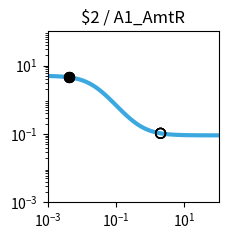

Here is the Python script that generated this plot: (Note: this script raises an exception after producing the figure.)
import matplotlib.pyplot as plt
import matplotlib.ticker as ticker
import numpy as np

fig, ax = plt.subplots(figsize=(2.5,2.5))

plt.xlim(1.000000e-03, 1.000000e+02)
plt.ylim(1.000000e-03, 1.000000e+02)

x = np.array([1.000000e-03,1.122018e-03,1.258925e-03,1.412538e-03,1.584893e-03,1.778279e-03,1.995262e-03,2.238721e-03,2.511886e-03,2.818383e-03,3.162278e-03,3.548134e-03,3.981072e-03,4.466836e-03,5.011872e-03,5.623413e-03,6.309573e-03,7.079458e-03,7.943282e-03,8.912509e-03,1.000000e-02,1.122018e-02,1.258925e-02,1.412538e-02,1.584893e-02,1.778279e-02,1.995262e-02,2.238721e-02,2.511886e-02,2.818383e-02,3.162278e-02,3.548134e-02,3.981072e-02,4.466836e-02,5.011872e-02,5.623413e-02,6.309573e-02,7.079458e-02,7.943282e-02,8.912509e-02,1.000000e-01,1.122018e-01,1.258925e-01,1.412538e-01,1.584893e-01,1.778279e-01,1.995262e-01,2.238721e-01,2.511886e-01,2.818383e-01,3.162278e-01,3.548134e-01,3.981072e-01,4.466836e-01,5.011872e-01,5.623413e-01,6.309573e-01,7.079458e-01,7.943282e-01,8.912509e-01,1.000000e+00,1.122018e+00,1.258925e+00,1.412538e+00,1.584893e+00,1.778279e+00,1.995262e+00,2.238721e+00,2.511886e+00,2.818383e+00,3.162278e+00,3.548134e+00,3.981072e+00,4.466836e+00,5.011872e+00,5.623413e+00,6.309573e+00,7.079458e+00,7.943282e+00,8.912509e+00,1.000000e+01,1.122018e+01,1.258925e+01,1.412538e+01,1.584893e+01,1.778279e+01,1.995262e+01,2.238721e+01,2.511886e+01,2.818383e+01,3.162278e+01,3.548134e+01,3.981072e+01,4.466836e+01,5.011872e+01,5.623413e+01,6.309573e+01,7.079458e+01,7.943282e+01,8.912509e+01,1.000000e+02,])
y = np.array([4.950744e+00,4.937165e+00,4.921475e+00,4.903362e+00,4.882475e+00,4.858420e+00,4.830758e+00,4.799000e+00,4.762613e+00,4.721013e+00,4.673573e+00,4.619631e+00,4.558498e+00,4.489471e+00,4.411861e+00,4.325011e+00,4.228334e+00,4.121352e+00,4.003734e+00,3.875348e+00,3.736297e+00,3.586967e+00,3.428047e+00,3.260549e+00,3.085801e+00,2.905414e+00,2.721238e+00,2.535288e+00,2.349657e+00,2.166423e+00,1.987560e+00,1.814851e+00,1.649827e+00,1.493722e+00,1.347449e+00,1.211603e+00,1.086481e+00,9.721111e-01,8.682949e-01,7.746531e-01,6.906692e-01,6.157319e-01,5.491718e-01,4.902918e-01,4.383927e-01,3.927915e-01,3.528354e-01,3.179107e-01,2.874491e-01,2.609295e-01,2.378791e-01,2.178724e-01,2.005286e-01,1.855093e-01,1.725148e-01,1.612811e-01,1.515762e-01,1.431971e-01,1.359664e-01,1.297294e-01,1.243516e-01,1.197161e-01,1.157217e-01,1.122805e-01,1.093165e-01,1.067641e-01,1.045663e-01,1.026742e-01,1.010455e-01,9.964361e-02,9.843706e-02,9.739872e-02,9.650518e-02,9.573630e-02,9.507471e-02,9.450548e-02,9.401571e-02,9.359434e-02,9.323182e-02,9.291993e-02,9.265162e-02,9.242079e-02,9.222222e-02,9.205139e-02,9.190443e-02,9.177801e-02,9.166926e-02,9.157571e-02,9.149524e-02,9.142601e-02,9.136646e-02,9.131523e-02,9.127116e-02,9.123326e-02,9.120065e-02,9.117260e-02,9.114847e-02,9.112772e-02,9.110986e-02,9.109450e-02,9.108129e-02,])
c = "#3ba9e0"

hi_x = np.array([4.200000e-03,4.200000e-03,4.200000e-03,4.200000e-03,])
hi_y = np.array([4.527426e+00,4.527426e+00,4.527426e+00,4.527426e+00,])
lo_x = np.array([2.008200e+00,2.008200e+00,2.008200e+00,2.008200e+00,])
lo_y = np.array([1.044524e-01,1.044524e-01,1.044524e-01,1.044524e-01,])

plt.loglog(x,y,lw=3,color=c)
plt.scatter(hi_x,hi_y,marker='o',s=50,color='black',zorder=10)
plt.scatter(lo_x,lo_y,marker='o',s=50,edgecolors='black',color='none',zorder=10)

plt.title("$2 / A1_AmtR")

ax.xaxis.set_major_locator(ticker.LogLocator(numticks=3))
ax.yaxis.set_major_locator(ticker.LogLocator(numticks=3))

ax.set_aspect('equal')
plt.tight_layout()

plt.savefig("/content/output/0xEB/response_plot_$2_A1_AmtR.png", bbox_inches='tight')
